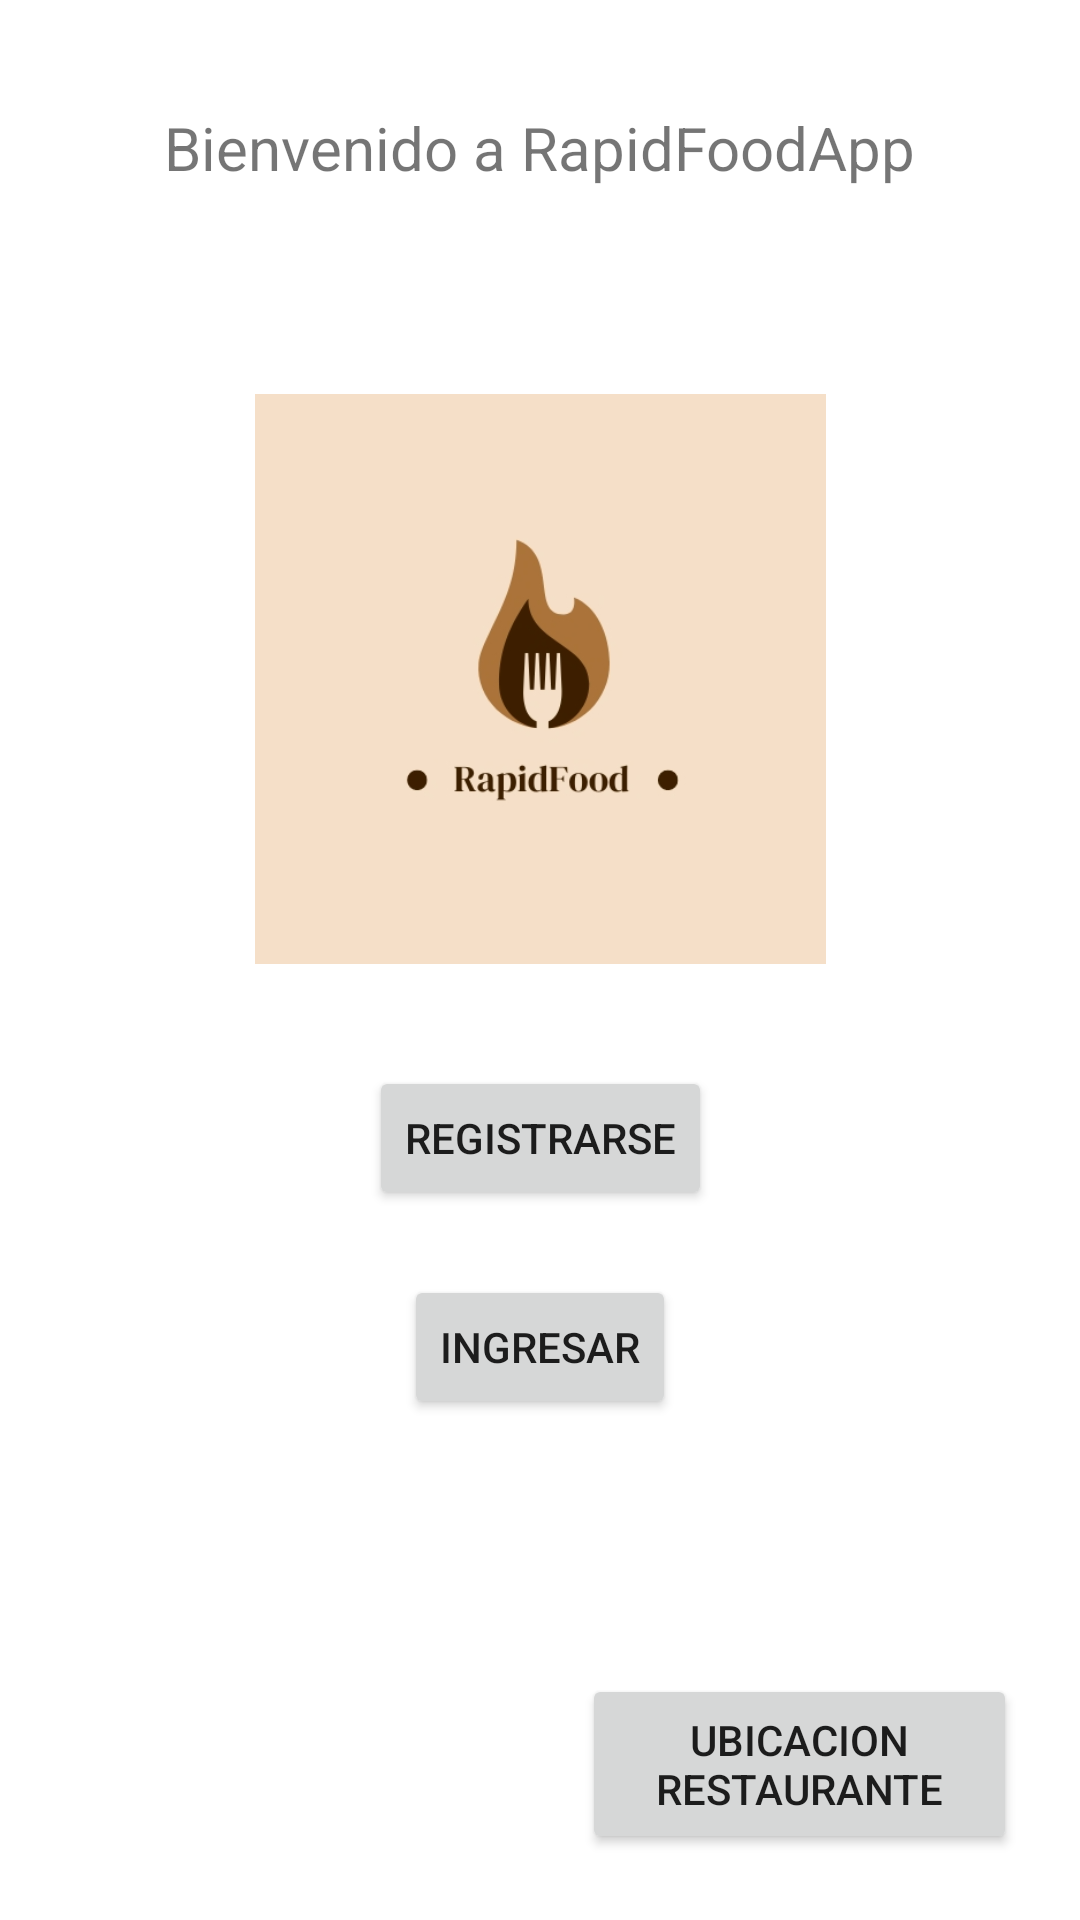

The Android layout XML behind this screen, and the referenced resources:
<!-- AndroidManifest.xml: application theme Theme.RapidFoodApp -->
<!-- res/layout/activity_main.xml -->
<?xml version="1.0" encoding="utf-8"?>
<androidx.constraintlayout.widget.ConstraintLayout xmlns:android="http://schemas.android.com/apk/res/android"
    xmlns:app="http://schemas.android.com/apk/res-auto"
    xmlns:tools="http://schemas.android.com/tools"
    android:layout_width="match_parent"
    android:layout_height="match_parent"
    tools:context=".MainActivity">

    <TextView
        android:id="@+id/txvBienvenida"
        android:layout_width="291dp"
        android:layout_height="46dp"
        android:text="Bienvenido a RapidFoodApp"
        android:textAlignment="center"
        android:textSize="20sp"
        app:autoSizeTextType="none"
        app:layout_constraintBottom_toBottomOf="parent"
        app:layout_constraintEnd_toEndOf="parent"
        app:layout_constraintHorizontal_bias="0.498"
        app:layout_constraintStart_toStartOf="parent"
        app:layout_constraintTop_toTopOf="parent"
        app:layout_constraintVertical_bias="0.06" />

    <Button
        android:id="@+id/btnRegistrarse"
        android:layout_width="wrap_content"
        android:layout_height="wrap_content"
        android:text="Registrarse"
        app:layout_constraintBottom_toBottomOf="parent"
        app:layout_constraintEnd_toEndOf="parent"
        app:layout_constraintStart_toStartOf="parent"
        app:layout_constraintTop_toTopOf="parent"
        app:layout_constraintVertical_bias="0.6" />

    <Button
        android:id="@+id/btnIngresarPrincipal"
        android:layout_width="wrap_content"
        android:layout_height="wrap_content"
        android:text="Ingresar"
        app:layout_constraintBottom_toBottomOf="parent"
        app:layout_constraintEnd_toEndOf="parent"
        app:layout_constraintStart_toStartOf="parent"
        app:layout_constraintTop_toTopOf="parent"
        app:layout_constraintVertical_bias="0.718" />

    <ImageView
        android:id="@+id/imgvLogoApp"
        android:layout_width="219dp"
        android:layout_height="190dp"
        app:layout_constraintBottom_toBottomOf="parent"
        app:layout_constraintEnd_toEndOf="parent"
        app:layout_constraintStart_toStartOf="parent"
        app:layout_constraintTop_toTopOf="parent"
        app:layout_constraintVertical_bias="0.292"
        app:srcCompat="@drawable/logo_rapidfood"
        tools:srcCompat="@drawable/logo_rapidfood" />

    <Button
        android:id="@+id/btnUbicacionRestaurante"
        android:layout_width="145dp"
        android:layout_height="60dp"
        android:text="Ubicacion restaurante"
        app:layout_constraintBottom_toBottomOf="parent"
        app:layout_constraintEnd_toEndOf="parent"
        app:layout_constraintHorizontal_bias="0.902"
        app:layout_constraintStart_toStartOf="parent"
        app:layout_constraintTop_toTopOf="parent"
        app:layout_constraintVertical_bias="0.962" />
</androidx.constraintlayout.widget.ConstraintLayout>
<!-- resources referenced by this layout -->
<resources>
  <!-- drawable logo_rapidfood: png bitmap (drawable, 22589 bytes) -->
  <style name="Theme.RapidFoodApp" parent="Theme.MaterialComponents.DayNight.DarkActionBar">
          
          <item name="colorPrimary">@color/purple_500</item>
          <item name="colorPrimaryVariant">@color/purple_700</item>
          <item name="colorOnPrimary">@color/white</item>
          
          <item name="colorSecondary">@color/teal_200</item>
          <item name="colorSecondaryVariant">@color/teal_700</item>
          <item name="colorOnSecondary">@color/black</item>
          
          <item name="android:statusBarColor">?attr/colorPrimaryVariant</item>
          
      </style>
  <!-- not gathered from this repository: default colours our renderer supplied (Android Studio template values) -->
  <color name="purple_500">#FF6200EE</color>
  <color name="purple_700">#FF3700B3</color>
  <color name="teal_200">#FF03DAC5</color>
  <color name="teal_700">#FF018786</color>
  <color name="black">#FF000000</color>
  <color name="white">#FFFFFFFF</color>
</resources>
